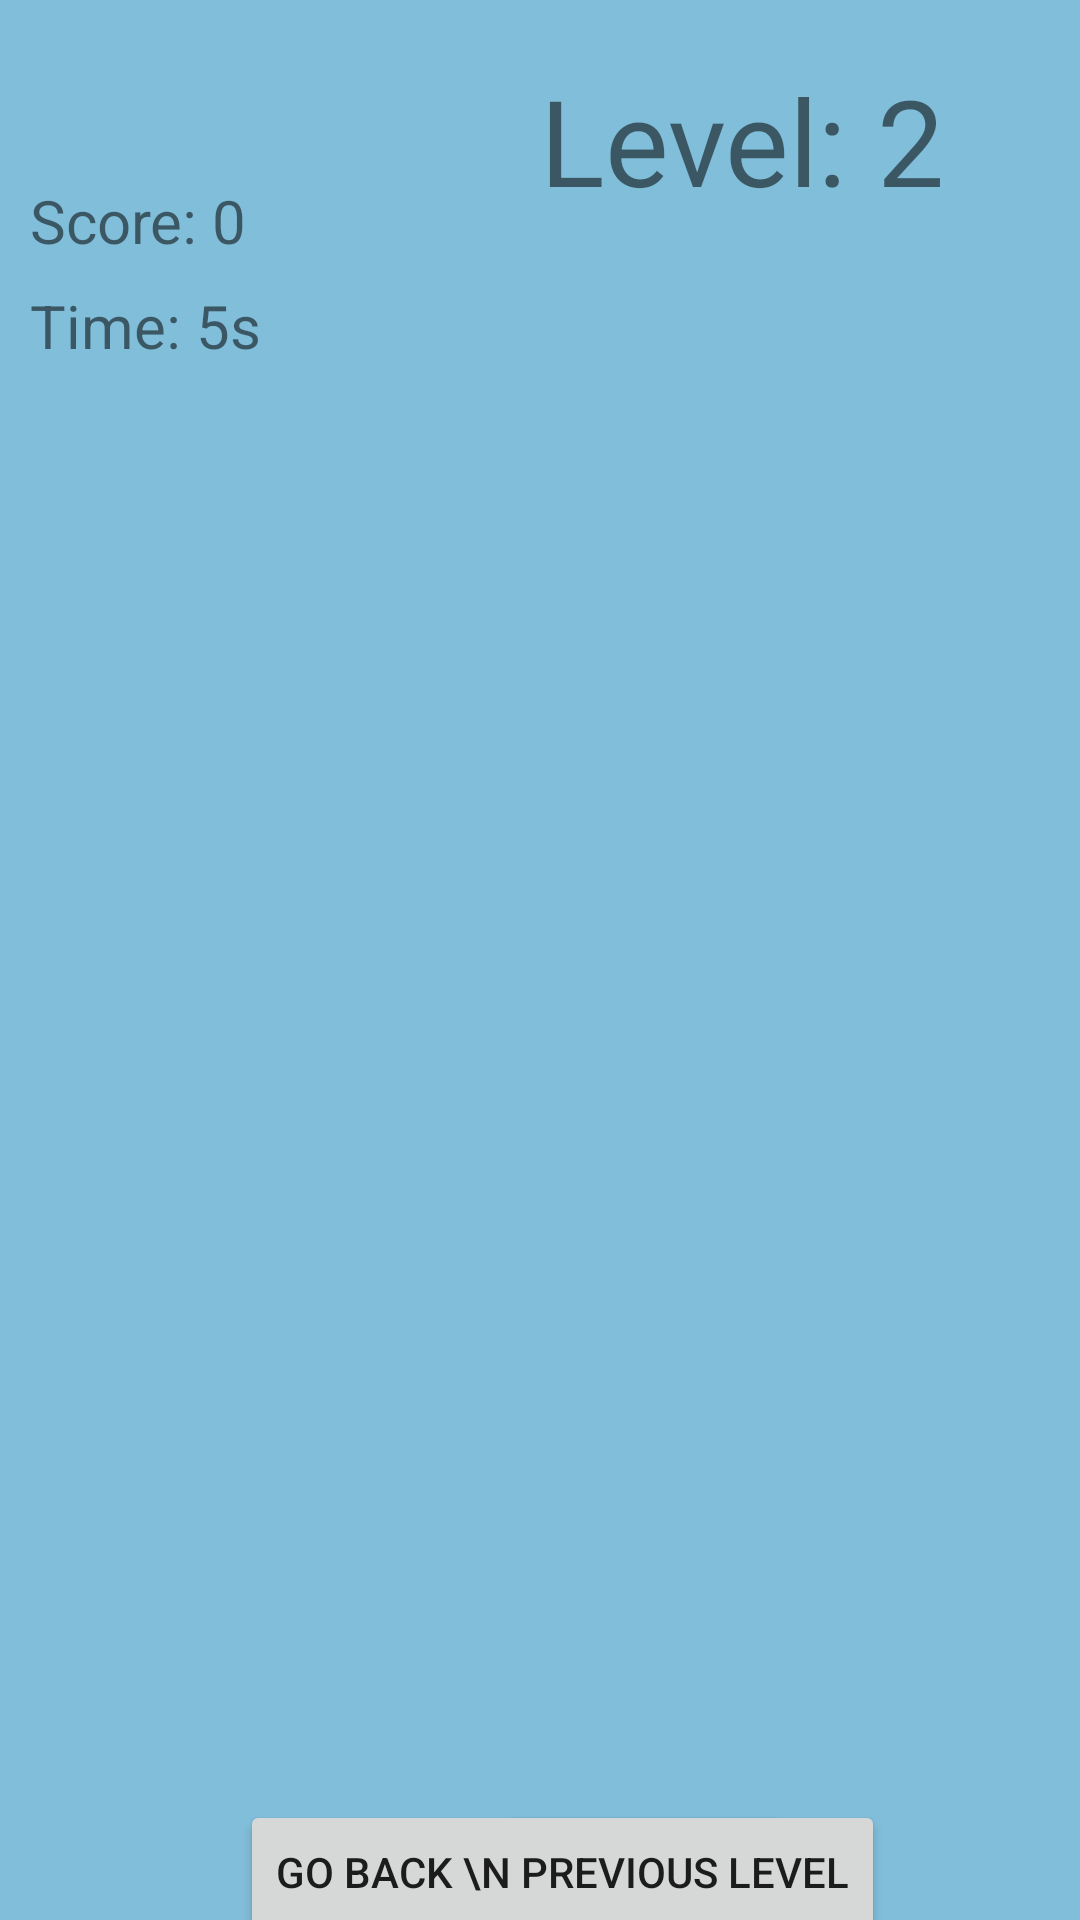

Layout XML and referenced resources for this Android screen:
<!-- AndroidManifest.xml: application theme Theme.P8Wong_Chee_Yee2003002 -->
<!-- res/layout/level2.xml -->
<?xml version="1.0" encoding="utf-8"?>
<android.support.constraint.ConstraintLayout xmlns:app="http://schemas.android.com/apk/res-auto"
    xmlns:tools="http://schemas.android.com/tools"
    xmlns:android="http://schemas.android.com/apk/res/android"
    android:id="@+id/Constraintlayout"
    android:layout_width="match_parent"
    android:layout_height="match_parent"
    tools:context=".level2"
    tools:ignore="MissingClass"
    android:background="@color/light_blue">

    <TextView
        android:id="@+id/lv"
        android:layout_width="wrap_content"
        android:layout_height="wrap_content"
        android:layout_marginStart="180dp"
        android:layout_marginTop="20dp"
        android:gravity="center"
        android:text="Level: 2 "
        android:textSize="40sp"
        app:layout_constraintStart_toStartOf="parent"
        app:layout_constraintTop_toTopOf="parent"
        tools:ignore="MissingConstraints"/>

    <TextView
        android:id="@+id/score"
        android:layout_width="wrap_content"
        android:layout_height="wrap_content"
        android:layout_marginStart="10dp"
        android:layout_marginTop="60dp"
        android:text="Score: 0 "
        android:textSize="20sp"
        app:layout_constraintStart_toStartOf="parent"
        app:layout_constraintTop_toTopOf="parent"
        tools:ignore="MissingConstraints" />

    <TextView
        android:id="@+id/time"
        android:layout_width="wrap_content"
        android:layout_height="wrap_content"
        android:layout_marginStart="10dp"
        android:layout_marginTop="95dp"
        android:text="Time: 5s"
        android:textSize="20sp"
        app:layout_constraintStart_toStartOf="parent"
        app:layout_constraintTop_toTopOf="parent"
        tools:ignore="MissingConstraints" />


    <TableLayout
        android:id="@+id/tableLayout2"
        android:layout_width="match_parent"
        android:layout_height="match_parent"
        android:layout_marginTop="100dp"
        app:layout_constraintBottom_toBottomOf="parent"
        app:layout_constraintEnd_toEndOf="parent"
        app:layout_constraintStart_toStartOf="parent"
        app:layout_constraintTop_toTopOf="parent">

        <TableRow
            android:layout_width="match_parent"
            android:layout_height="match_parent">

            <TextView
                android:id="@+id/textView1"
                android:layout_width="125dp"
                android:layout_height="125dp"
                android:layout_marginStart="11dp"
                android:layout_marginTop="50dp"
                android:layout_marginEnd="5dp"
                android:layout_marginBottom="5dp"
                android:text=" "
                tools:ignore="HardcodedText,MissingConstraints" />

            <TextView
                android:id="@+id/textView2"
                android:layout_width="125dp"
                android:layout_height="125dp"
                android:layout_marginStart="5dp"
                android:layout_marginTop="50dp"
                android:layout_marginEnd="5dp"
                android:layout_marginBottom="5dp"
                android:text=" "
                tools:ignore="MissingConstraints" />

            <TextView
                android:id="@+id/textView3"
                android:layout_width="125dp"
                android:layout_height="125dp"
                android:layout_marginStart="5dp"
                android:layout_marginTop="50dp"
                android:layout_marginEnd="5dp"
                android:layout_marginBottom="5dp"
                android:text=" "
                tools:ignore="MissingConstraints,SpeakableTextPresentCheck" />
        </TableRow>

        <TableRow
            android:layout_width="match_parent"
            android:layout_height="match_parent">

            <TextView
                android:id="@+id/textView4"
                android:layout_width="125dp"
                android:layout_height="125dp"
                android:layout_marginStart="11dp"
                android:layout_marginTop="5dp"
                android:layout_marginEnd="5dp"
                android:layout_marginBottom="5dp"
                android:text="  "
                tools:ignore="MissingConstraints" />

            <TextView
                android:id="@+id/textView5"
                android:layout_width="125dp"
                android:layout_height="125dp"
                android:layout_marginStart="5dp"
                android:layout_marginTop="5dp"
                android:layout_marginEnd="5dp"
                android:layout_marginBottom="5dp"
                android:text=" "
                tools:ignore="MissingConstraints" />

            <TextView
                android:id="@+id/textView6"
                android:layout_width="125dp"
                android:layout_height="125dp"
                android:layout_marginStart="5dp"
                android:layout_marginTop="5dp"
                android:layout_marginEnd="5dp"
                android:layout_marginBottom="5dp"
                android:text=" "
                tools:ignore="MissingConstraints" />
        </TableRow>

        <TableRow
            android:layout_width="match_parent"
            android:layout_height="match_parent">

            <TextView
                android:id="@+id/textVie7"
                android:layout_width="125dp"
                android:layout_height="125dp"
                android:layout_marginStart="11dp"
                android:layout_marginTop="5dp"
                android:layout_marginEnd="5dp"
                android:layout_marginBottom="5dp"
                android:text=" "
                tools:ignore="MissingConstraints" />

            <TextView
                android:id="@+id/textView8"
                android:layout_width="125dp"
                android:layout_height="125dp"
                android:layout_marginStart="5dp"
                android:layout_marginTop="5dp"
                android:layout_marginEnd="5dp"
                android:layout_marginBottom="5dp"
                android:text=" "
                tools:ignore="MissingConstraints" />

            <TextView
                android:id="@+id/textView9"
                android:layout_width="125dp"
                android:layout_height="125dp"
                android:layout_marginStart="5dp"
                android:layout_marginTop="5dp"
                android:layout_marginEnd="5dp"
                android:layout_marginBottom="5dp"
                android:text=" "
                tools:ignore="MissingConstraints" />
        </TableRow>

    </TableLayout>

    <Button
        android:id="@+id/button"
        android:layout_width="wrap_content"
        android:layout_height="wrap_content"
        android:layout_marginStart="350dp"
        android:layout_marginTop="600dp"
        android:layout_marginEnd="50dp"
        android:text="Go to \n Next lEVEL"
        app:layout_constraintEnd_toEndOf="parent"
        app:layout_constraintStart_toStartOf="parent"
        app:layout_constraintTop_toTopOf="parent" />

    <Button
        android:id="@+id/home"
        android:layout_width="98dp"
        android:layout_height="50dp"
        android:layout_marginStart="75dp"
        android:layout_marginTop="600dp"
        android:layout_marginEnd="5dp"
        android:text=" Home "
        app:layout_constraintEnd_toEndOf="parent"
        app:layout_constraintStart_toStartOf="parent"
        app:layout_constraintTop_toTopOf="parent" />

    <Button
        android:id="@+id/back"
        android:layout_width="wrap_content"
        android:layout_height="wrap_content"
        android:layout_marginStart="80dp"
        android:layout_marginTop="600dp"
        android:text="Go back \n Previous level"
        app:layout_constraintStart_toStartOf="parent"
        app:layout_constraintTop_toTopOf="parent" />



</android.support.constraint.ConstraintLayout>
<!-- resources referenced by this layout -->
<resources>
  <color name="light_blue">#81BEDA</color>
  <style name="Theme.P8Wong_Chee_Yee2003002" parent="Theme.AppCompat.Light.DarkActionBar">
          
          <item name="colorPrimary">@color/purple_500</item>
          <item name="colorPrimaryDark">@color/purple_700</item>
          <item name="colorAccent">@color/teal_200</item>
          
      </style>
  <color name="purple_500">#FF6200EE</color>
  <color name="purple_700">#4B84DA</color>
  <color name="teal_200">#FF03DAC5</color>
</resources>
